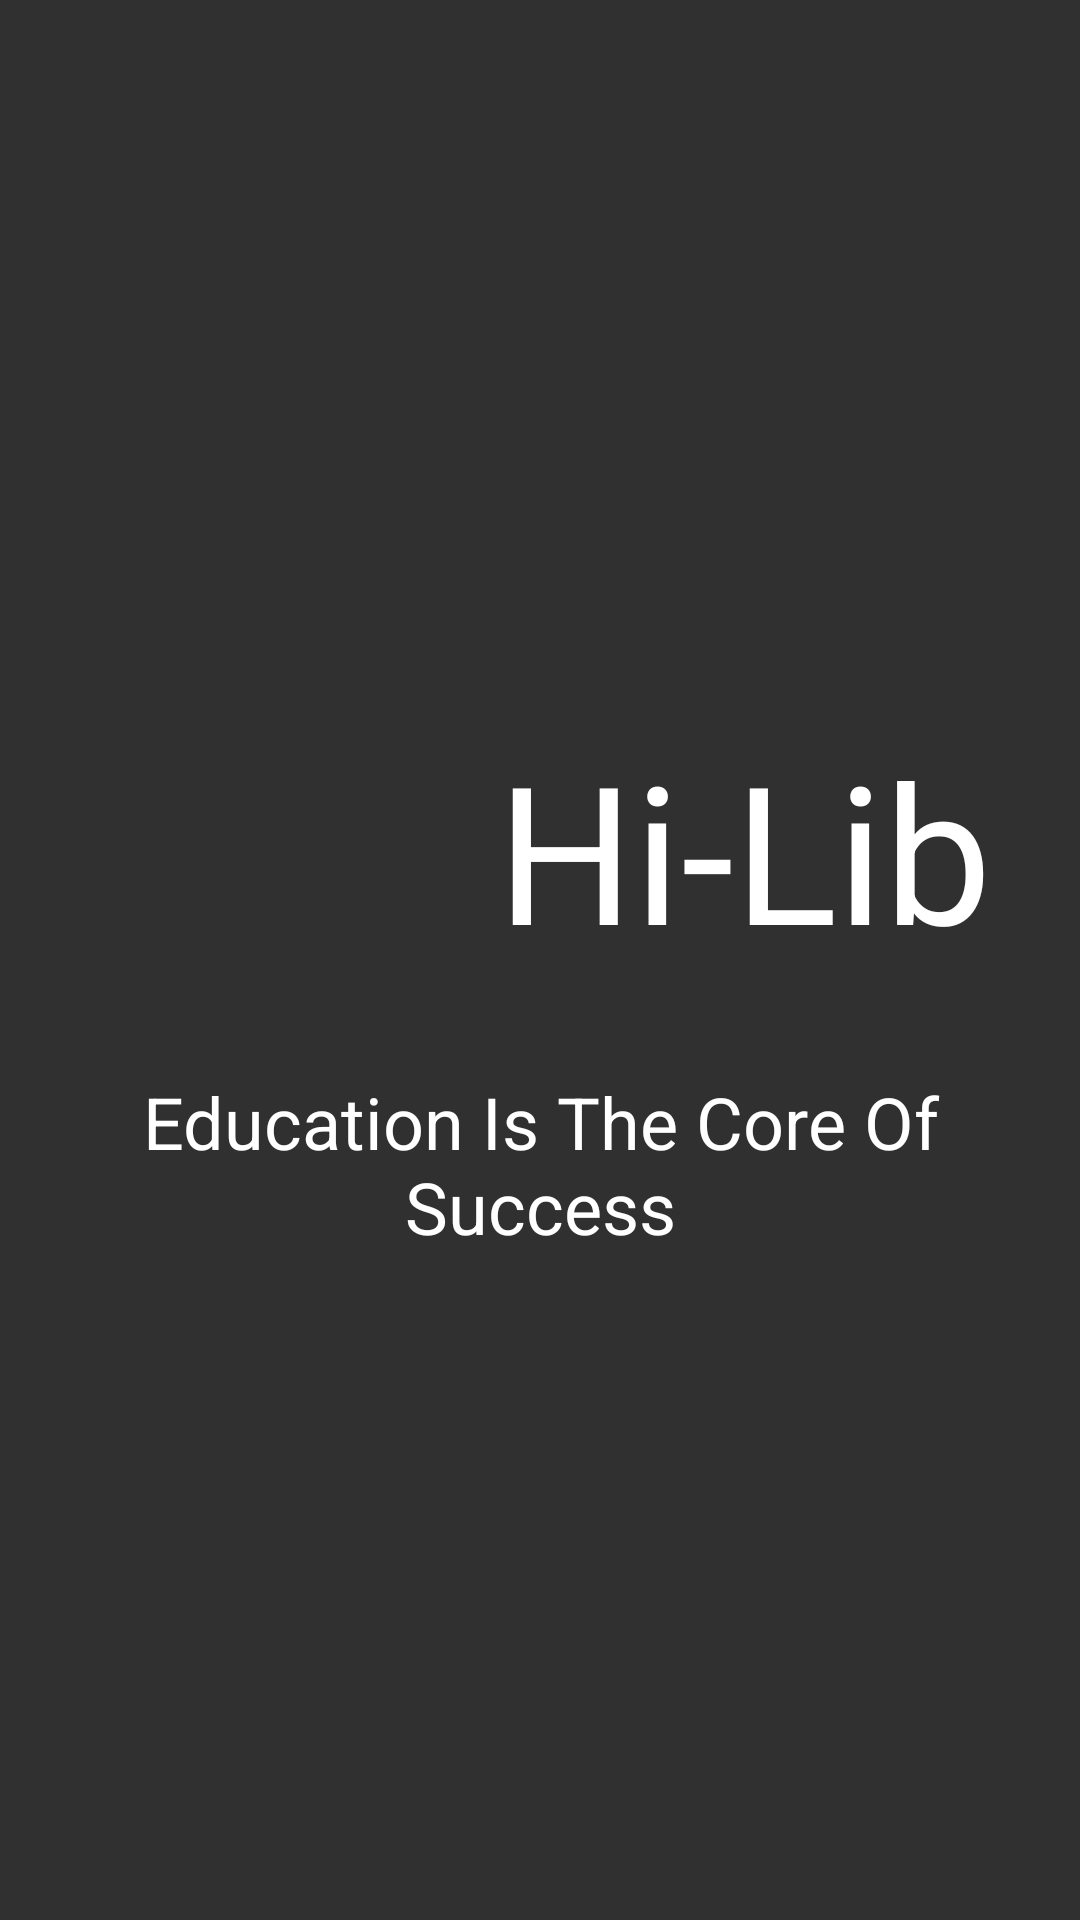

This screen was rendered from an Android layout file. Write that file and the resources it references.
<!-- AndroidManifest.xml: activity theme Theme.HiLib.NoActionBar -->
<!-- res/layout/activity_splash.xml -->
<?xml version="1.0" encoding="utf-8"?>
<androidx.constraintlayout.widget.ConstraintLayout xmlns:android="http://schemas.android.com/apk/res/android"
    xmlns:app="http://schemas.android.com/apk/res-auto"
    xmlns:tools="http://schemas.android.com/tools"
    android:layout_width="match_parent"
    android:layout_height="match_parent"
    tools:context=".SplashActivity">

    <TextView
        android:id="@+id/textView"
        android:layout_width="wrap_content"
        android:layout_height="wrap_content"
        android:layout_marginTop="16dp"
        android:text="Education Is The Core Of Success"
        android:textAlignment="center"
        android:textSize="24sp"
        app:layout_constraintBottom_toBottomOf="parent"
        app:layout_constraintEnd_toEndOf="parent"
        app:layout_constraintHorizontal_bias="0.5"
        app:layout_constraintStart_toStartOf="parent"
        app:layout_constraintTop_toBottomOf="@+id/imageView2" />

    <ImageView
        android:id="@+id/imageView2"
        android:layout_width="120dp"
        android:layout_height="120dp"
        app:layout_constraintBottom_toTopOf="@+id/textView"
        app:layout_constraintEnd_toEndOf="parent"
        app:layout_constraintEnd_toStartOf="@+id/textView2"
        app:layout_constraintHorizontal_bias="0.5"
        app:layout_constraintHorizontal_chainStyle="packed"
        app:layout_constraintStart_toStartOf="parent"
        app:layout_constraintTop_toTopOf="parent"
        app:layout_constraintVertical_chainStyle="packed"
        app:srcCompat="@drawable/logoapps" />

    <TextView
        android:id="@+id/textView2"
        android:layout_width="wrap_content"
        android:layout_height="wrap_content"
        android:layout_marginStart="16dp"
        android:text="Hi-Lib"
        android:textSize="64sp"
        app:layout_constraintBottom_toBottomOf="@+id/imageView2"
        app:layout_constraintEnd_toEndOf="parent"
        app:layout_constraintHorizontal_bias="0.5"
        app:layout_constraintStart_toEndOf="@+id/imageView2"
        app:layout_constraintTop_toTopOf="@+id/imageView2"
        app:layout_constraintVertical_bias="0.544" />

    <androidx.constraintlayout.widget.Guideline
        android:id="@+id/guideline2"
        android:layout_width="wrap_content"
        android:layout_height="wrap_content"
        android:orientation="vertical"
        app:layout_constraintGuide_begin="56dp" />

    <androidx.constraintlayout.widget.Guideline
        android:id="@+id/guideline3"
        android:layout_width="wrap_content"
        android:layout_height="wrap_content"
        android:orientation="horizontal"
        app:layout_constraintGuide_begin="255dp" />

</androidx.constraintlayout.widget.ConstraintLayout>
<!-- resources referenced by this layout -->
<resources>
  <!-- drawable logoapps: png bitmap (drawable-v24, 235232 bytes) -->
  <style name="Theme.HiLib.NoActionBar" parent="Theme.AppCompat.NoActionBar">
          <item name="android:textColor">@color/white</item>
          <item name="android:windowActionBar">false</item>
          <item name="android:windowNoTitle">true</item>
          
          <item name="colorPrimary">@color/primary_500</item>
          <item name="colorPrimaryVariant">@color/primary_700</item>
          <item name="colorOnPrimary">@color/white</item>
          
          <item name="colorSecondary">@color/secondary_200</item>
          <item name="colorSecondaryVariant">@color/secondary_700</item>
          <item name="colorOnSecondary">@color/black</item>
          
          <item name="android:statusBarColor" tools:targetApi="l">?attr/colorPrimaryVariant</item>
          
      </style>
  <color name="white">#FFFFFFFF</color>
  <color name="primary_500">#355e94</color>
  <color name="primary_700">#003566</color>
  <color name="secondary_200">#88faea</color>
  <color name="secondary_700">#019688</color>
  <color name="black">#FF000000</color>
</resources>
